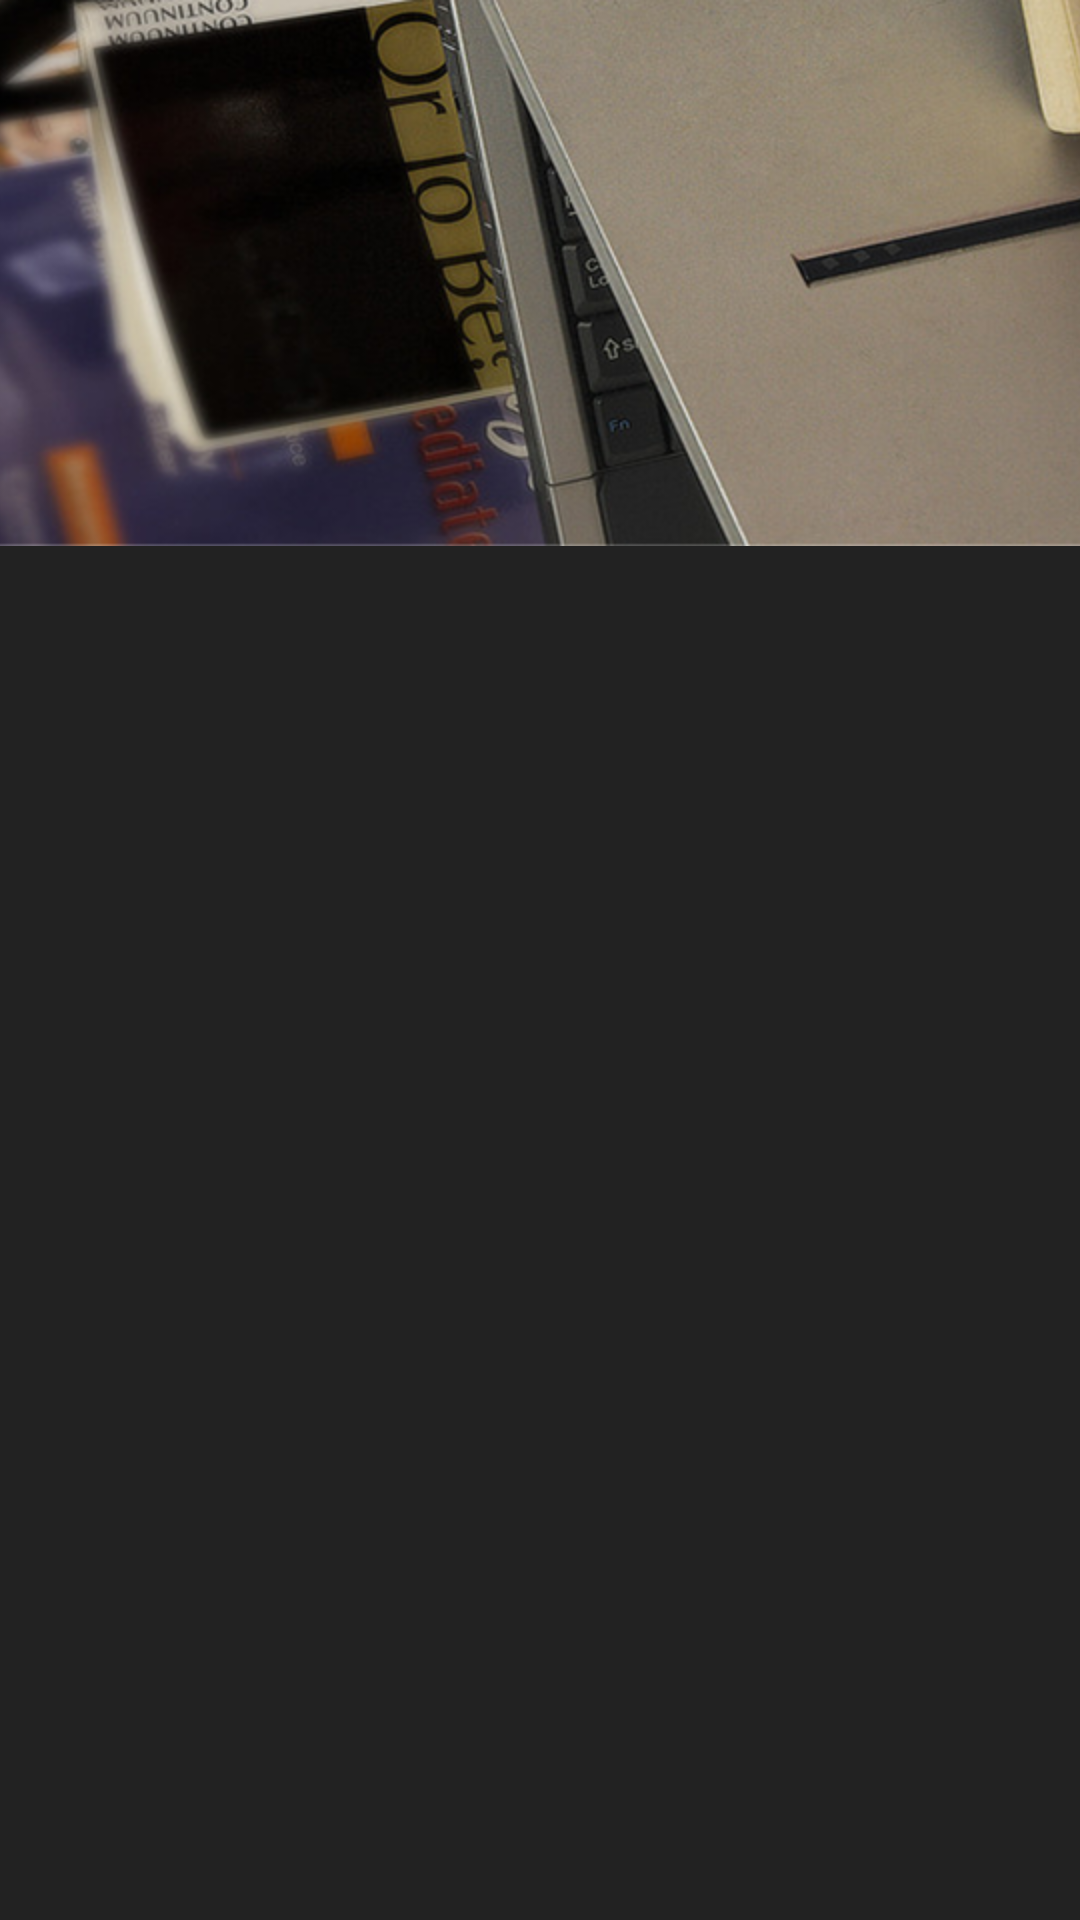

Layout XML and referenced resources for this Android screen:
<!-- AndroidManifest.xml: application theme AppTheme -->
<!-- res/layout/menu_list.xml -->
<?xml version="1.0" encoding="utf-8"?>
<LinearLayout xmlns:android="http://schemas.android.com/apk/res/android"
    android:layout_width="match_parent"
    android:layout_height="match_parent"
    android:orientation="vertical" >

    <ImageView
        android:id="@+id/pic1"
        android:layout_width="wrap_content"
        android:layout_height="wrap_content"
        android:scaleType="centerCrop"
        android:src="@drawable/display1" />

    <ListView
        android:id="@+id/lv_menu_list"
        android:layout_width="match_parent"
        android:layout_height="match_parent"
        android:background="@color/menu_bg_color"
        android:cacheColorHint="@color/white"
        android:divider="@null"
        android:listSelector="@android:color/transparent"
        android:visibility="visible" >
    </ListView>

</LinearLayout>
<!-- resources referenced by this layout -->
<resources>
  <color name="menu_bg_color">#222222</color>
  <color name="white">#FFFFFF</color>
  <!-- drawable display1: png bitmap (drawable-hdpi, 297686 bytes) -->
  <style name="AppTheme" parent="AppBaseTheme" />
  <style name="AppBaseTheme" parent="android:Theme.Light" />
</resources>
